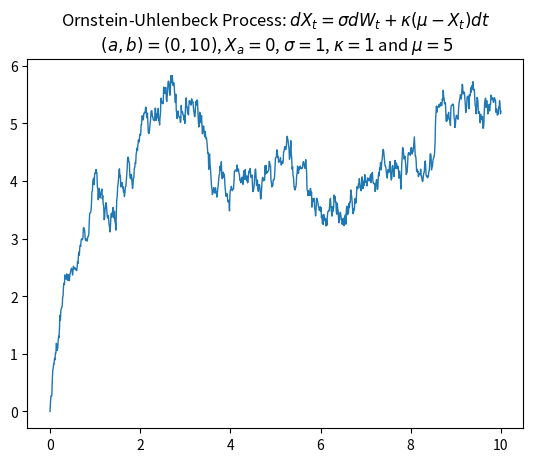

This figure's Python source:
import numpy as np
import matplotlib.pyplot as plt

# A simulation of The Ornstein-Uhlenbeck Process, X_t
# X_t = J(t) + I(t) where J and I are defined below

# Set the drift and diffusion the coefficeint.

k=1
m=5
s=1

# set the initial condition
x_a=0

# set the interval (a,b) and choose the size of the partition
a = 0
b = 10
n_L = 1000
delta_L = np.round((b-a)/n_L ,decimals = 5)



#partition the interval (a,b) into P_L
# define to deterministic part of the solution, J, on P_L
P_L = np.append(np.empty(0, dtype=float),a)
J1 = np.empty(0, dtype=float)
J2 = np.empty(0, dtype=float)
J = np.append(np.empty(0, dtype=float),x_a)

for i in range(n_L):
    p_i = a + ((i+1) * delta_L)
    P_L = np.append(P_L,p_i)
    j_i1 = -k*(p_i-a)
    J1 = np.append(J1,j_i1)
    j_i2 = -k* (p_i - a)
    J2 = np.append(J2,j_i2)

P_L = np.round(P_L,decimals = 5)

J = np.append(J,(x_a*np.exp(J1)) - (m*np.expm1(J2)))

#make the noise
#create the variable, f, for the random part of the solution

dW = np.sqrt(delta_L) * np.random.normal(0,1,size =n_L )

f = np.empty(0, dtype=float)

for tn in P_L:
    n = int((tn-a)/delta_L)
    fn = np.empty(0, dtype=float)
    en = np.empty(0, dtype=float)
    In = np.empty(0, dtype=float)
    dWn = dW[:n]
    for ti in P_L[:n]:
        fi = -k*(tn-ti)
        fn =np.append(fn,fi)
    if tn == 0:
        en = np.append(en,0)
    else:
        en = s*np.exp(fn)
    In = en * dWn
    f=np.append(f,sum(In))

#define the process

X = J + f

#plot

plt.plot(P_L,X, linewidth = 1)
plt.title('Ornstein-Uhlenbeck Process: \
$dX_t = \sigma dW_t +\kappa(\mu -X_t) dt$ \n \
$(a,b) =({},{})$, $X_a = {}$, $\sigma ={}$, $\kappa={}$ and $\mu = {}$'\
.format(a,b,x_a,s,k,m))
plt.show()
